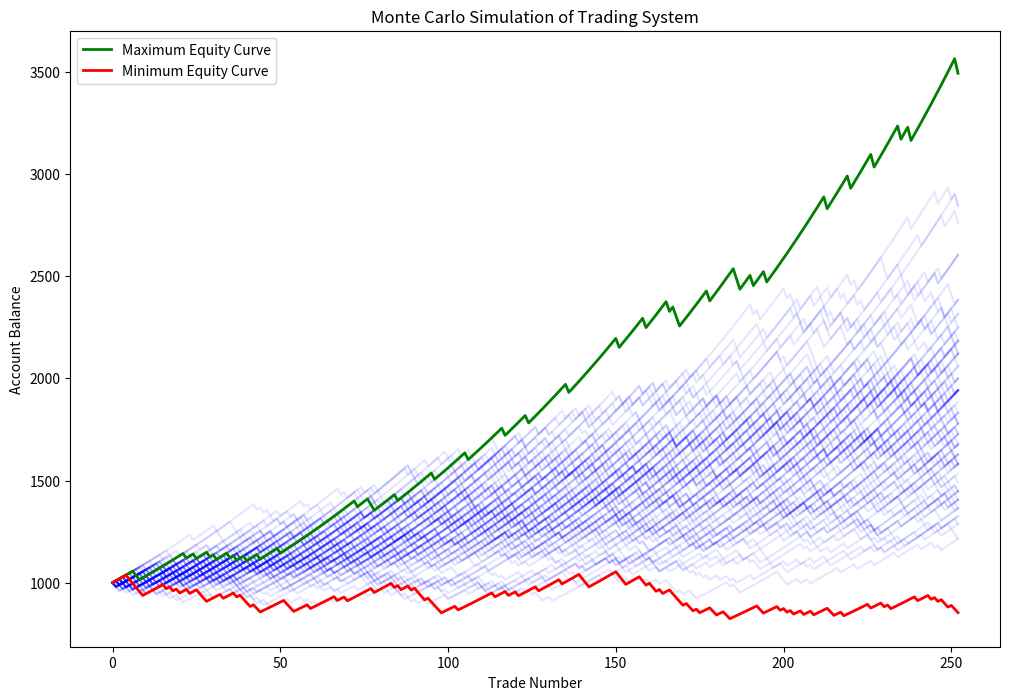

Here is the Python script that generated this plot:
import numpy as np
import matplotlib.pyplot as plt

def calculate_drawdown(balances):
    peak = balances[0]
    drawdowns = []
    for balance in balances:
        if balance > peak:
            peak = balance
        drawdown = (peak - balance) / peak
        drawdowns.append(drawdown)
    return drawdowns

def monte_carlo_simulation(win_rate, reward_to_risk, risk_per_trade, num_simulations, num_trades):
    all_balances = []
    final_balances = []
    max_drawdowns = []

    start_balance = 1000

    for _ in range(num_simulations):
        balance = start_balance  # Starting with a balance of 1 for simplicity
        balances = [balance]
        
        for _ in range(num_trades):
            if np.random.rand() < win_rate:
                # Win trade
                balance += balance * risk_per_trade * reward_to_risk
            else:
                # Lose trade
                balance -= balance * risk_per_trade

            balances.append(balance)
        
        all_balances.append(balances)
        final_balances.append(balance)
        max_drawdowns.append(max(calculate_drawdown(balances)))

    # Plot the results
    plt.figure(figsize=(12, 8))
    for balances in all_balances[:100]:
        plt.plot(balances, color='blue', alpha=0.1)
    
    plt.plot(all_balances[np.argmax(final_balances)], color='green', linewidth=2, label='Maximum Equity Curve')
    plt.plot(all_balances[np.argmin(final_balances)], color='red', linewidth=2, label='Minimum Equity Curve')
    plt.title('Monte Carlo Simulation of Trading System')
    plt.xlabel('Trade Number')
    plt.ylabel('Account Balance')
    plt.legend()
    plt.show()

    # Statistical summary of final balances and drawdowns
    max_drawdown_worst_case = max(max_drawdowns)
    mean_drawdown = np.mean(max_drawdowns)
    drawdown_99_percentile = np.percentile(max_drawdowns, 99)
    

    print(f'Starting Balance: {start_balance:.2f}')
    print(f'Mean Final Balance: {np.mean(final_balances):.2f}')
    print(f'Standard Deviation: {np.std(final_balances):.2f}')
    print(f'Minimum Final Balance: {np.min(final_balances):.2f}')
    print(f'Maximum Final Balance: {np.max(final_balances):.2f}')
    print(f'Maximum Drawdown of Worst Case: {max_drawdown_worst_case:.2f}')
    print(f'Mean Maximum Drawdown: {mean_drawdown:.2f}')
    print(f'99th Percentile Drawdown: {drawdown_99_percentile:.2f}')

# Example usage
win_rate = 0.7686  # put win rate here
reward_to_risk = 0.46  # Reward to risk ratio 
risk_per_trade = 0.02  # Risking % of the trade
num_simulations = 10000  # Run X number of simulations
num_trades = 252  # Each simulation runs for X trades

print(f'Win Rate: {win_rate:.2f}')
print(f'R-Ratio: {reward_to_risk:.2f}')
print(f'% Risk per Trade: {risk_per_trade:.2f}')
print(f'# of Simulations: {num_simulations:.2f}')
print(f'# of Trades: {num_trades:.2f}')

monte_carlo_simulation(win_rate, reward_to_risk, risk_per_trade, num_simulations, num_trades)
